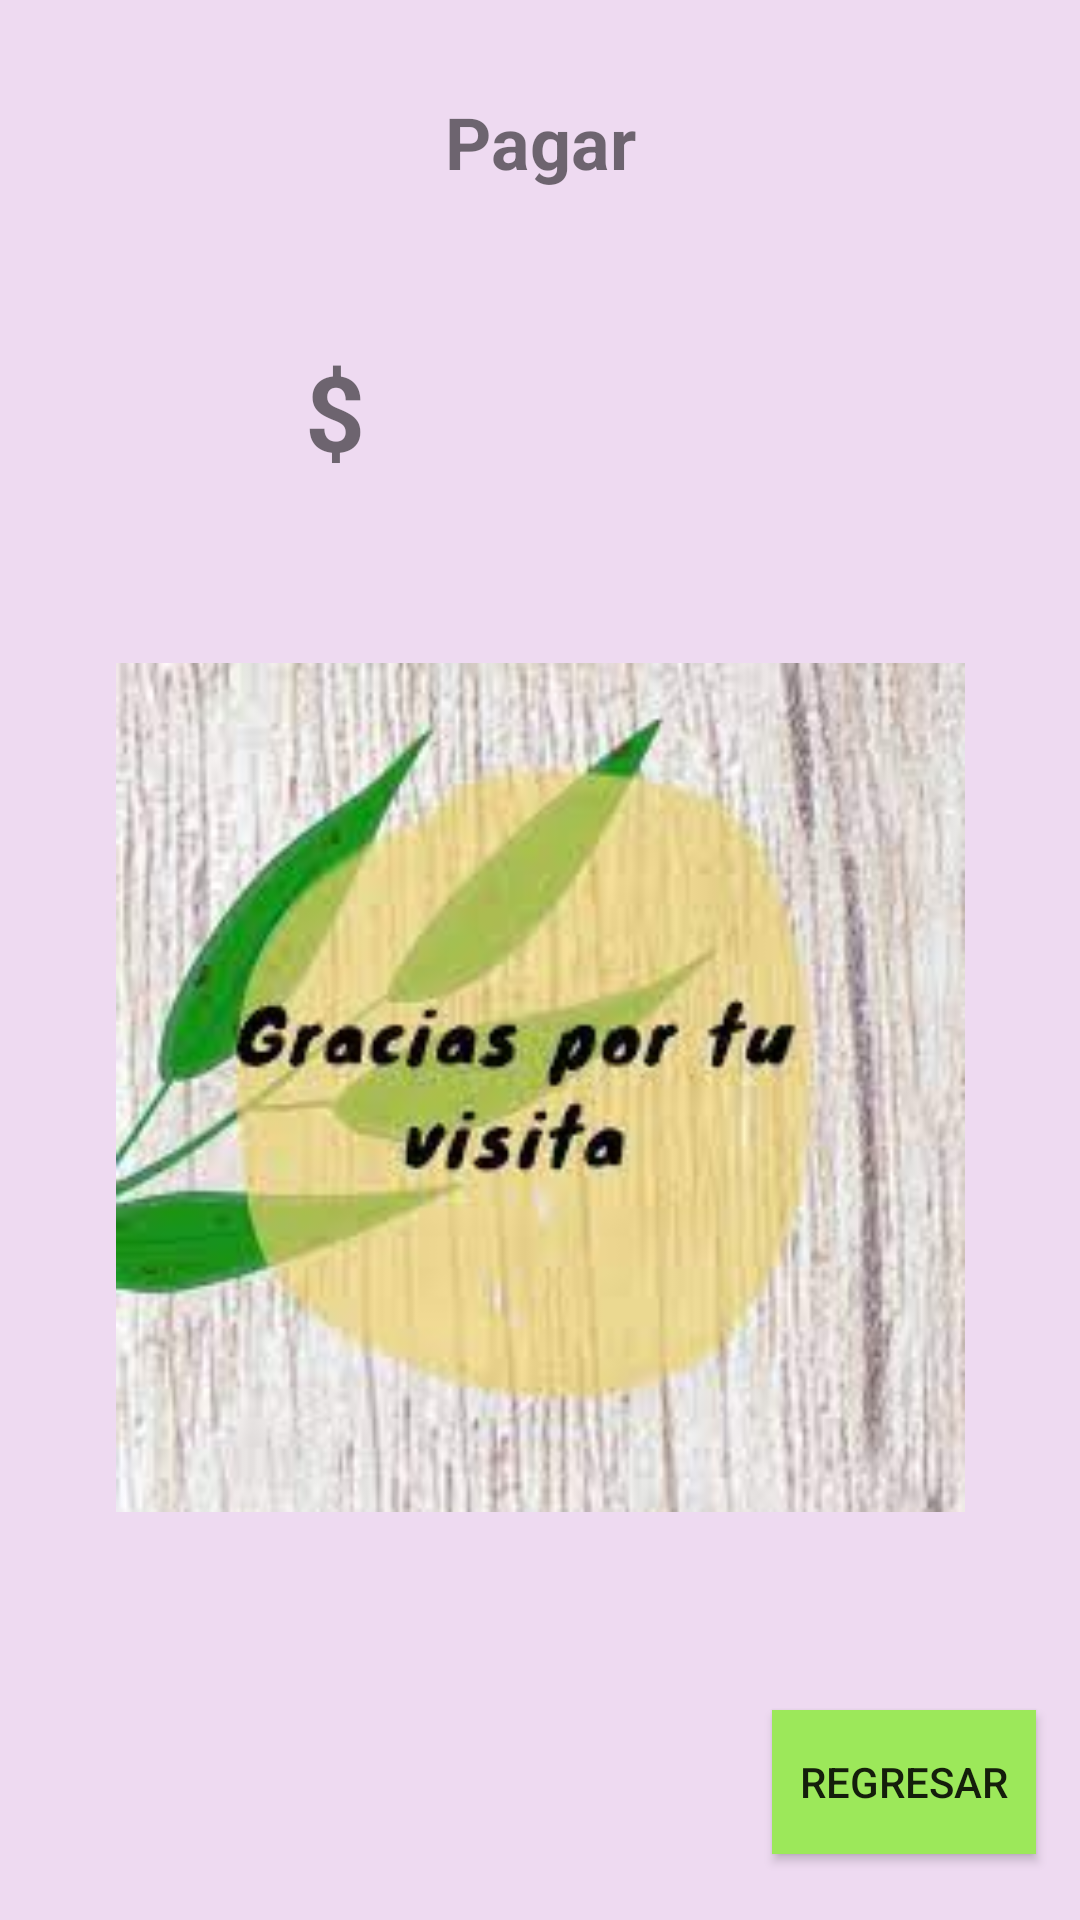

Produce the Android XML layout that renders to this screen, including the resource entries it uses.
<!-- AndroidManifest.xml: application theme Theme.Mitarea -->
<!-- res/layout/activity_pagar.xml -->
<?xml version="1.0" encoding="utf-8"?>
<androidx.constraintlayout.widget.ConstraintLayout xmlns:android="http://schemas.android.com/apk/res/android"
    xmlns:app="http://schemas.android.com/apk/res-auto"
    xmlns:tools="http://schemas.android.com/tools"
    android:layout_width="match_parent"
    android:layout_height="match_parent"
    android:background="#EEDAF1"
    tools:context=".pagar">

    <TextView
        android:id="@+id/etv1"
        android:layout_width="wrap_content"
        android:layout_height="wrap_content"
        android:text="Pagar"
        android:textAlignment="center"
        android:textSize="24sp"
        android:textStyle="bold"
        app:layout_constraintBottom_toBottomOf="parent"
        app:layout_constraintEnd_toEndOf="parent"
        app:layout_constraintStart_toStartOf="parent"
        app:layout_constraintTop_toTopOf="parent"
        app:layout_constraintVertical_bias="0.051" />

    <Button
        android:id="@+id/b_salir"
        android:layout_width="wrap_content"
        android:layout_height="wrap_content"
        android:background="#5FE342"
        android:backgroundTint="#9CE85A"
        android:onClick="salir"
        android:text="Regresar"
        app:layout_constraintBottom_toBottomOf="parent"
        app:layout_constraintEnd_toEndOf="parent"
        app:layout_constraintHorizontal_bias="0.946"
        app:layout_constraintStart_toStartOf="parent"
        app:layout_constraintTop_toTopOf="parent"
        app:layout_constraintVertical_bias="0.963" />

    <ImageView
        android:id="@+id/imageView3"
        android:layout_width="283dp"
        android:layout_height="363dp"
        app:layout_constraintBottom_toTopOf="@+id/b_salir"
        app:layout_constraintEnd_toEndOf="parent"
        app:layout_constraintHorizontal_bias="0.5"
        app:layout_constraintStart_toStartOf="parent"
        app:layout_constraintTop_toBottomOf="@+id/textView5"
        app:layout_constraintVertical_bias="0.5"
        app:srcCompat="@drawable/gracias" />

    <TextView

        android:id="@+id/textView5"
        android:layout_width="156dp"
        android:layout_height="41dp"
        android:text="$"
        android:textSize="35sp"
        android:textStyle="bold"
        app:layout_constraintBottom_toBottomOf="parent"
        app:layout_constraintEnd_toEndOf="parent"
        app:layout_constraintHorizontal_bias="0.498"
        app:layout_constraintStart_toStartOf="parent"
        app:layout_constraintTop_toTopOf="parent"
        app:layout_constraintVertical_bias="0.19" />

</androidx.constraintlayout.widget.ConstraintLayout>
<!-- resources referenced by this layout -->
<resources>
  <!-- drawable gracias: jpg bitmap (drawable, 8936 bytes) -->
  <style name="Theme.Mitarea" parent="Theme.MaterialComponents.DayNight.DarkActionBar">
          
          <item name="colorPrimary">@color/purple_500</item>
          <item name="colorPrimaryVariant">@color/purple_700</item>
          <item name="colorOnPrimary">@color/white</item>
          
          <item name="colorSecondary">@color/teal_200</item>
          <item name="colorSecondaryVariant">@color/teal_700</item>
          <item name="colorOnSecondary">@color/black</item>
          
          <item name="android:statusBarColor">?attr/colorPrimaryVariant</item>
          
      </style>
  <!-- not gathered from this repository: default colours our renderer supplied (Android Studio template values) -->
  <color name="purple_500">#FF6200EE</color>
  <color name="purple_700">#FF3700B3</color>
  <color name="teal_200">#FF03DAC5</color>
  <color name="teal_700">#FF018786</color>
  <color name="black">#FF000000</color>
  <color name="white">#FFFFFFFF</color>
</resources>
